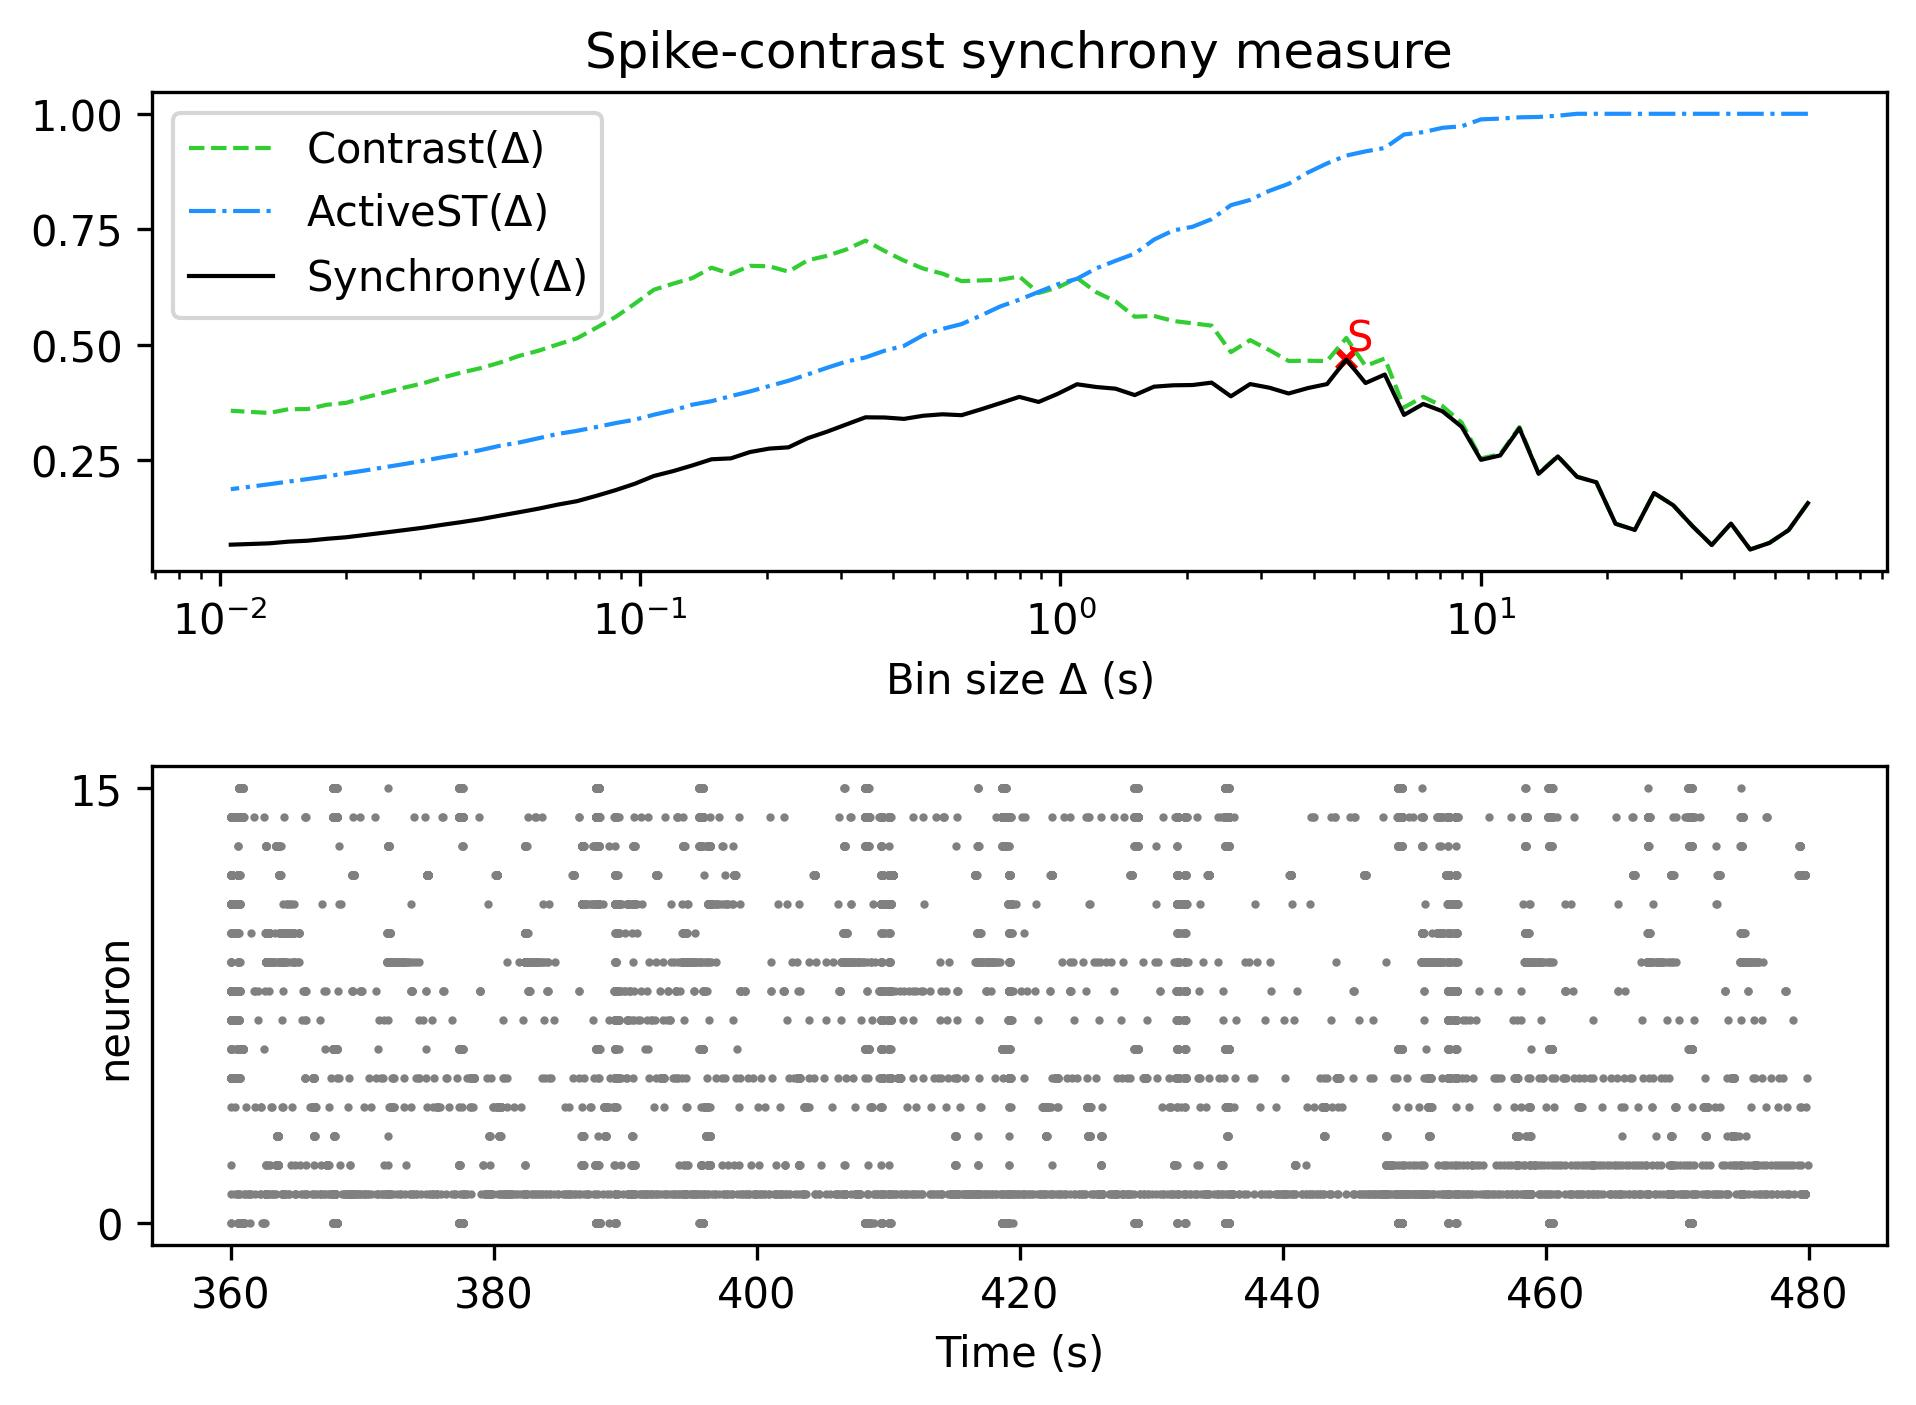

The data file committed next to this chart (first rows):
, Spike-contrast (60.0 s), Spike-contrast (54.0 s), Spike-contrast (48.6 s), Spike-contrast (43.74 s), Spike-contrast (39.366 s), Spike-contrast (35.429 s), Spike-contrast (31.886 s), Spike-contrast (28.698 s), Spike-contrast (25.828 s), Spike-contrast (23.245 s), Spike-contrast (20.921 s), Spike-contrast (18.829 s), Spike-contrast (16.946 s), Spike-contrast (15.251 s), Spike-contrast (13.726 s), Spike-contrast (12.353 s), Spike-contrast (11.118 s), Spike-contrast (10.006 s), Spike-contrast (9.006 s), Spike-contrast (8.105 s), Spike-contrast (7.295 s), Spike-contrast (6.565 s), Spike-contrast (5.909 s)
0, 0.1566, 0.09824, 0.07047, 0.05622, 0.1124, 0.06586, 0.1068, 0.152, 0.1786, 0.09858, 0.112, 0.2018, 0.2137, 0.2577, 0.2201, 0.3189, 0.2599, 0.2504, 0.3219, 0.3556, 0.3715, 0.3477, 0.4352
